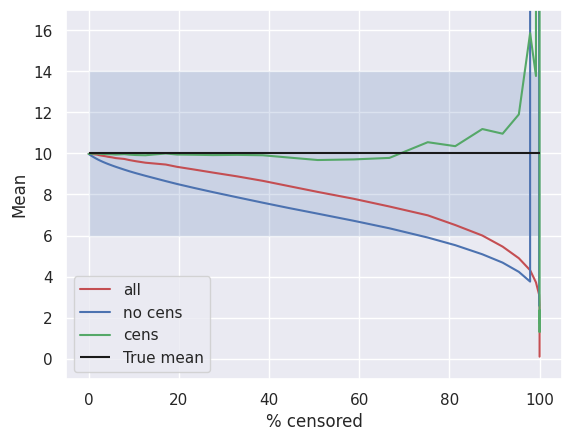

Recreate this plot in Python.
"""

Test survival analysis feasibility for single censored events.

1. Every event starts at the same point
2. Every event has a randomly distributed length following a lognormal distribution
3. Every event is censored at the same value

We test the effects of the % censoring on the fitting of a known distribution by plotting the % of censored values
with the estimated mean.

"""

import scipy.stats as ss
import numpy as np
import seaborn as sns
import matplotlib.pyplot as plt
import pandas as pd

sns.set_theme()


def plot_survival(start_times, end_times, censoring = None):
    """
    Function used to plot a survival diagram

    :param start_times: list of start times
    :param end_times: list of end times
    """

    if censoring is not None:
        if len(censoring) == 1:
            censoring_points = np.repeat(censoring, len(start_times))

        for i, (start, end, censoring) in enumerate(zip(start_times, end_times, censoring_points)):
            plt.scatter(end, i, color='r', marker='^')
            plt.scatter(start, i, color='b', marker='o')
            plt.scatter(censoring, i, color='y', marker='|', s=100)
            plt.hlines(y=i, xmin=start, xmax=end)
    else:
        for i, (start, end) in enumerate(zip(start_times, end_times)):
            plt.scatter(end, i, color='r', marker='^')
            plt.scatter(start, i, color='b', marker='o')
            plt.hlines(y=i, xmin=start, xmax=end)
    plt.show()


def lognorm_parameters(target_mean, target_std):
    """
    Get the parameters of the underlying normal distribution for mean and std of the lognorm
    :param target_mean: Target lognorm mean
    :param target_std: Target lognorm std
    """

    var_normal = np.log((target_std ** 2 / (target_mean ** 2)) + 1)

    m_normal = np.log(target_mean) - var_normal / 2

    return m_normal, np.sqrt(var_normal)


mean = 10
std = 4
n_lines = 1000

distr = ss.lognorm

percentage_censoring_list = []
mean_everything_list = []  # list of means for fitting all the data
mean_nocensor_list = []  # list of means for fitting excluding censored data
mean_censor_list = []  # list of means for fitting using censoring

n_windows = 50  # number of windows used to censor the values

mu_l, std_l = lognorm_parameters(mean, std)

lengths = distr.rvs(s=std_l, scale=np.exp(mu_l), size=n_lines)


lengths[np.where(lengths < 0)] *= -1  # flip to positive negative ends
starts = np.zeros_like(lengths)

ends = starts+lengths

minimum_start = min(starts)  # Min start value
maximum_end = max(ends) # Max end value

# plot_survival(starts, ends)

dataset = pd.DataFrame({'starts': starts, 'ends': ends, 'og': lengths, 'modified': lengths, 'censored': np.zeros_like(lengths)})
n_total = len(dataset)

censoring_values = np.linspace(0.1, maximum_end*1.05, n_windows)  # Values where we censor the data

for censoring_value in censoring_values:
    # plot_survival(starts, ends, [censoring_value])

    dataset.loc[dataset['ends'] >= censoring_value, 'censored'] = 1  # Flag the values > than the censoring value
    dataset.loc[dataset['censored'] == 1, 'modified'] = censoring_value  # Set the flagged value equal to the censoring value
    censored = dataset.loc[dataset['censored'] == 1, 'modified']  # Get censored values
    uncensored = dataset.loc[dataset['censored'] == 0, 'modified']  # Get uncensored values

    n_censored = len(censored)  # number of censored values

    percentage_censored = 100*(n_censored/n_total)
    percentage_censoring_list.append(percentage_censored)

    # Fit everything

    params_all = distr.fit(dataset['modified'])
    fitted_all = distr(*params_all)
    mean_everything_list.append(fitted_all.mean())


    # Fit only non censored

    if len(uncensored) == 0:
        mean_nocensor_list.append(np.nan)
    else:
        params_nocens = distr.fit(uncensored)
        fitted_nocens = distr(*params_nocens)
        mean_nocensor_list.append(fitted_nocens.mean())

    # Fit with censoring

    ss_dataset = ss.CensoredData(uncensored=uncensored, right=censored)

    params_cens = distr.fit(ss_dataset)
    fitted_cens = distr(*params_cens)
    mean_censor_list.append(fitted_cens.mean())

    dataset['modified'] = dataset['og']  # Reset the values
    dataset['censored'] = 0  # Reset the censoring flag


fig, ax = plt.subplots()
ax.plot(percentage_censoring_list, mean_everything_list, color='r', label='all')
ax.plot(percentage_censoring_list, mean_nocensor_list, color='b', label='no cens')
ax.plot(percentage_censoring_list, mean_censor_list, color='g', label='cens')
ax.hlines(y=mean, xmin=min(percentage_censoring_list), xmax=max(percentage_censoring_list),
           colors='k', label='True mean')

ax.fill_between(percentage_censoring_list, mean-std, mean+std, alpha=0.2)

ax.set_xlabel('% censored')
ax.set_ylabel('Mean')
ax.legend()
ax.set_ylim([-1, mean+std+3])

plt.show()